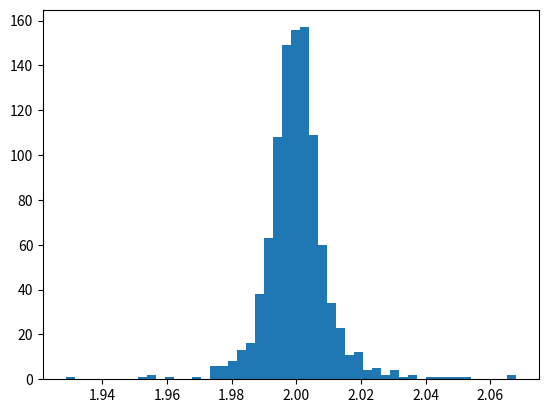
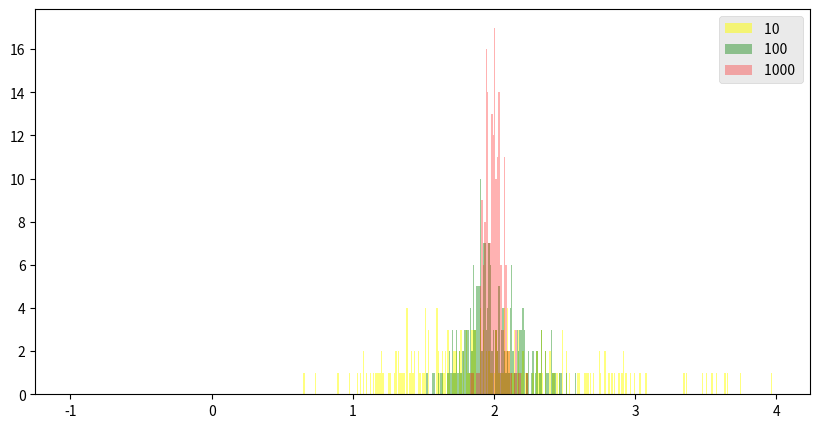
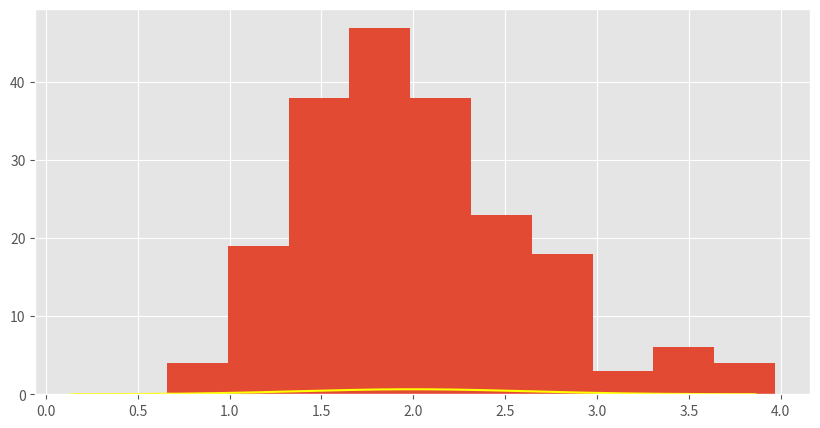

Generate these figures, in order, with matplotlib: (Note: this script raises an exception after producing the figures.)
######################################################################
## inverse CDF for exponential distribution
## with parameter lambda -- calculation by hand
######################################################################

def invCDF(arr,lam):
    if( type(arr) != type(np.array([])) ):
        try:
            arr = np.array(arr,dtype=float)
        except:
            print('wrong input for x')
            return np.array([])
    if( np.sum(arr<0) + np.sum(arr>=1) > 0 ):
        print('wrong input, should be in [0,1)')
        return np.array([])

    return -np.log(1-arr)/lam

import numpy as np
import matplotlib.pyplot as plt


def invCDF(arr,lam):
    if( type(arr) != type(np.array([])) ):
        try:
            arr = np.array(arr,dtype=float)
        except:
            print('wrong input for x')
            return np.array([])
    if( np.sum(arr<0) + np.sum(arr>=1) > 0 ):
        print('wrong input, should be in [0,1)')
        return np.array([])

    return -np.log(1-arr)/lam

## function: to sample out N random variables follows exp(lam)
##################################################
def size_N_sample(N,lam):
    if( N<=0 or lam <=0 ):
        print('wrong input')
        return np.array([])
    
    ## this is to use inverse sampling to generate N random
    ## values follows exp(lam)
    ##################################################
    uu     = np.random.rand(N)
    result = invCDF(uu,lam)

    return result


def make_experiments(number_of_samples, sample_size, lam):
    
    ## This is to reserve space to store experiment outputs
    ##################################################
    start=np.zeros((number_of_samples, sample_size))
    
    ## Fix sample_size, generate sample_size many random values
    ## In total, I want number_of_samples many samples
    ## Each row corresponds to one sample with sample_size many r.v.
    ##################################################
    for i in range(number_of_samples):
        start[i,:]=size_N_sample(sample_size,lam)

    ## Then take the mean of each row
    ## This gives one sample
    ##################################################
    return np.mean(start, axis=1)


## For example if I want 5 samples, each of size 10; follows exp(0.5)
## the function make_experiments, will first generate the matrix "start"
## Each row of start is of length 10 and there are totally 5 rows
## Then I take the mean of each row of start by: np.mean(start, axis=1)
## This will give me 5 samples, each of size 10
##################################################
make_experiments(5,10,0.5)

## Now I want to fix number of samples as 200
## for each sample_size N in (1,2,3...,1000)
## For each N, i will generate 200 samples
##################################################

sample_sizes    =  np.arange(1,1001,1)

# this is to store: for each sample size N, 200 samples; there are totally 
# 1000 experiments, each has 200 samples, 
# each sample is of size n, where n = 1,2,3.., 1000
# Note that: np.array() makes the output experiment_arr of type 2d-array
##################################################
experiment_arr  = np.array([make_experiments(number_of_samples=200, sample_size=i,lam = 0.5) 
                        for i in sample_sizes])

## This is to calculate for each experiment,
## the mean of the 200 samples in that experiment
##################################################
mean_of_sample_means = np.array([np.mean(means) for means in experiment_arr])



## This is to plot the histogram of mean_of_sample_means
##################################################

plt.hist(mean_of_sample_means,bins = 50,
         range=(min(mean_of_sample_means),max(mean_of_sample_means))
        )
plt.show()

## Take the array corresponding to the 10th, 100th, 1000th experiment
## Note that array indices in python all start with 0,
## So the 0th row in experiment_arr is the 1st experiment
##        1st row in experiment_arr is the 2nd experiment
##        kth row in experiment_arr is the (k+1)th experiment
## So the  9th row in experiment_arr is the 10th    experiment. i.e. of sample size 10
## So the 99th row in experiment_arr is the 100th   experiment. i.e. of sample size 100
## So the 99th row in experiment_arr is the 10000th experiment. i.e. of sample size 1000
#########################################################################################

sample_means_at_size_10  =experiment_arr[9]
sample_means_at_size_100 =experiment_arr[99]
sample_means_at_size_1000=experiment_arr[999]

##  This is to test if your code is correct
## As the size gets larger,
## you should see your histogram gets skinnier.
##################################################

plt.figure(figsize = (10,5))
plt.hist(sample_means_at_size_10, color = 'yellow',
         bins=np.arange(-1,4,0.01), label = '10 ',
         alpha=0.5);
plt.hist(sample_means_at_size_100, color = 'green',
         bins=np.arange(-1,4,0.01), label = '100 ',
         alpha=0.4);
plt.hist(sample_means_at_size_1000, color = 'red',
         bins=np.arange(-1,4,0.01), label = '1000 ',
         alpha=0.3);
plt.style.use('ggplot')
plt.legend()
plt.show()

## To use normal distribution, we load scipy modulo and its submodule stats
##################################################
import scipy as sp
import scipy.stats

## Load in normal distribution 
##################################################
norm =  sp.stats.norm


## mean for size_10, 100, 1000 experiment
##################################################
mu_s  = [np.mean(sample_means_at_size_10),
        np.mean(sample_means_at_size_100),
        np.mean(sample_means_at_size_1000)]


## standard deviation for size_10, 100, 1000 experiment
##################################################
sig_s = [np.std(sample_means_at_size_10),
        np.std(sample_means_at_size_100),
        np.std(sample_means_at_size_1000)]


mean_of_means = [sample_means_at_size_10, 
                 sample_means_at_size_100, 
                 sample_means_at_size_1000]

ind = 0


for mu, sigma, c in zip(mu_s, sig_s, ['yellow','green','blue']):
    plt.figure(figsize=(10,5))
    x    = np.linspace(mu-3*sigma,mu+3*sigma, 200)
    samp = mean_of_means[ind]
    ind  += 1

    # This is to plot normal distribution curve
    plt.plot(x, norm.pdf(x, mu, sigma),
             c=c, label = r"$\mu = {0:.5f}, sig={1:.5f}$".format(mu, sigma))
    
    # This is to plot samples histogram normalized to 1
    plt.hist(samp,  normed = 1);
    plt.fill_between(x, norm.pdf(x, mu, sigma), color=c, alpha = .4)
    plt.title(r'experiment with sample_size {0:.1f}'.format(10**ind)+' ,total_sample 200')
    plt.legend(loc=0)
    plt.xlim([0.5,3.5])

    plt.show()

#





